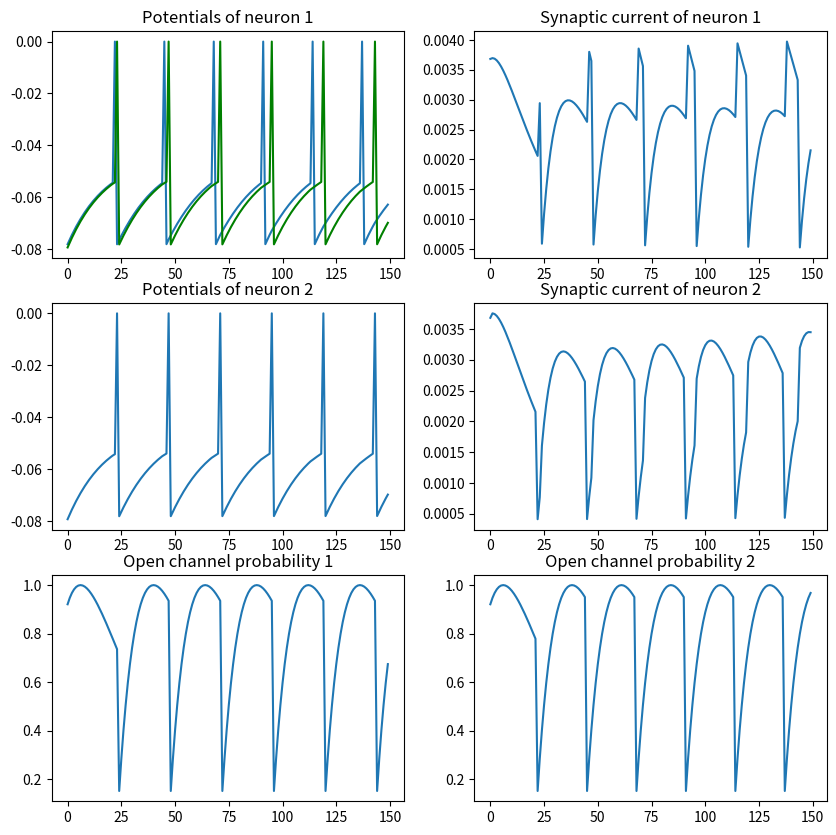

Here is the Python script that generated this plot:
# Leaky integrate and fire model
import numpy as np
import matplotlib.pyplot as plt

ms = 0.001
mV = 0.001
bigMOhm = 1000000
nA = 0.000000001


class lif:
    membraneTimeConstant = 20.0 * ms
    leakyReversalPotential = -70.0 * mV
    synapticReversalPotential = 0.0 * mV
    resetPotential = -80.0 * mV
    membraneResistance = 10.0 * bigMOhm
    electrodeInputCurrent = 0.0 * nA
    thresholdPotential = -54.0 * mV

    potential = resetPotential
    synapticCurrent = 0.0
    timeFromSpike = 10.0 * ms
    ocp = 0.0

    def updatePotential(self):
        if self.potential == 0.0:
            self.potential = self.resetPotential

        self.timeFromSpike += 1.0 * ms
        leakage = self.leakyReversalPotential - self.potential
        externalCurrent = self.membraneResistance * self.electrodeInputCurrent
        self.synapticCurrent = - 0.05 * self.openChannelP() * (self.potential -
                                                              self.synapticReversalPotential)

        self.potential += (leakage + externalCurrent +
                           self.synapticCurrent) / self.membraneTimeConstant * ms

        if self.potential >= self.thresholdPotential:
            self.potential = 0.0

        self.ocp = self.openChannelP()

    def openChannelP(self):
        Pmax = 1.0
        timeConstant = 17.0 * ms
        return Pmax / timeConstant * self.timeFromSpike * np.exp(1.0 - self.timeFromSpike / timeConstant)


if __name__ == "__main__":
    time = 150
    neurons = [lif() for _ in range(2)]

    potentials = [[], []]
    synapticCurrents = [[], []]
    ocps = [[], []]
    for t in range(time):
        for i, neuron in enumerate(neurons):
            neurons[0].electrodeInputCurrent = 2.5* nA
            if t > 0:
                neurons[1].electrodeInputCurrent = 2.5* nA


            neuron.updatePotential()

            if neuron.potential == 0.0:
                neurons[1 - i].timeFromSpike = 0.0

            potentials[i].append(neuron.potential)
            synapticCurrents[i].append(neuron.synapticCurrent)
            ocps[i].append(neuron.ocp)

    fig, ax = plt.subplots(3, 2, figsize=(10, 10))
    ax[0, 0].plot(range(time), potentials[0])
    ax[0, 0].set_title("Potentials of neuron 1")

    ax[0, 0].plot(range(time), potentials[1], color="g")

    ax[1, 0].plot(range(time), potentials[1])
    ax[1, 0].set_title("Potentials of neuron 2")

    ax[0, 1].plot(range(time), synapticCurrents[0])
    ax[0, 1].set_title("Synaptic current of neuron 1")

    ax[1, 1].plot(range(time), synapticCurrents[1])
    ax[1, 1].set_title("Synaptic current of neuron 2")

    ax[2, 0].plot(range(time), ocps[0])
    ax[2, 0].set_title("Open channel probability 1")

    ax[2, 1].plot(range(time), ocps[1])
    ax[2, 1].set_title("Open channel probability 2")

    plt.show()
